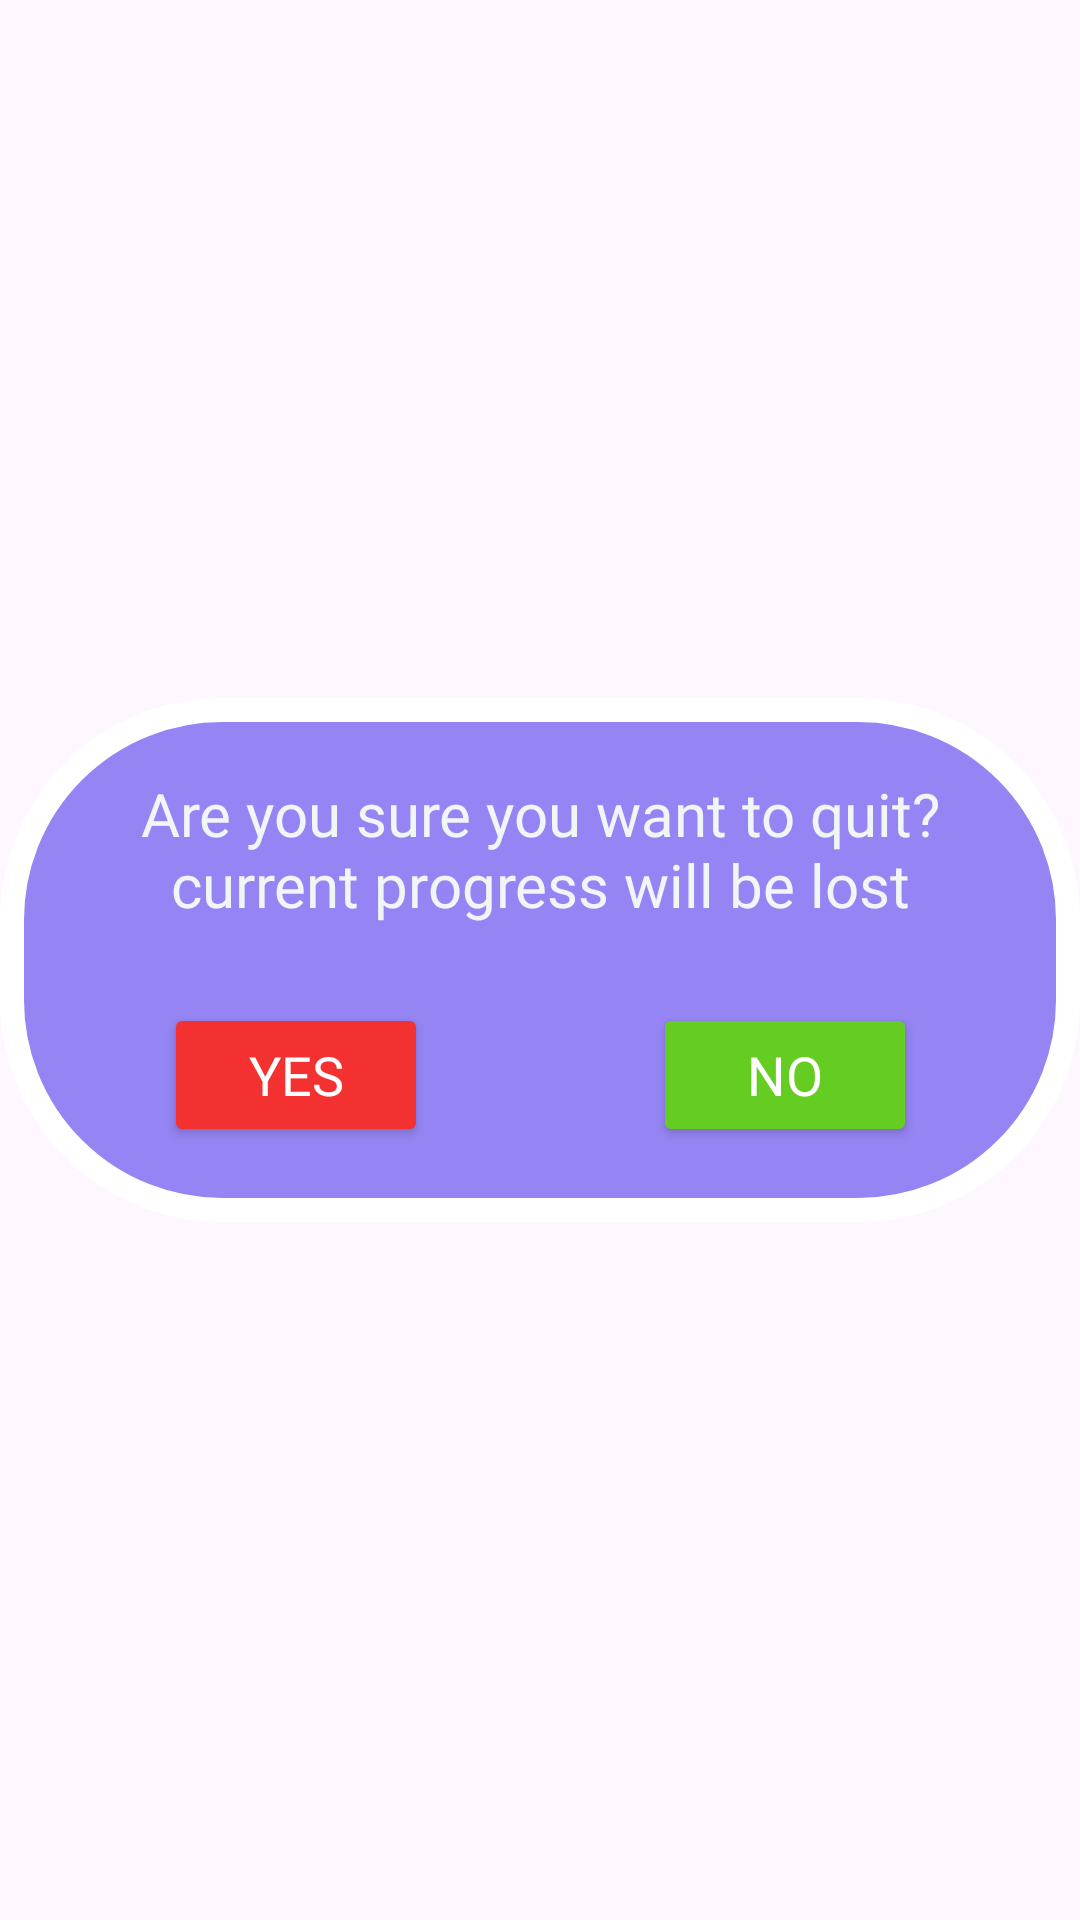

Here is an Android app screen rendered from its layout file. Give the layout XML and the strings, colors and styles it references.
<!-- AndroidManifest.xml: application theme Theme.TriviaMania -->
<!-- res/layout/quit_dialogue.xml -->
<?xml version="1.0" encoding="utf-8"?>
<androidx.constraintlayout.widget.ConstraintLayout
    xmlns:android="http://schemas.android.com/apk/res/android"
    xmlns:app="http://schemas.android.com/apk/res-auto"
    android:layout_width="match_parent"
    android:layout_height="match_parent"
    android:background="@android:color/transparent"
    >

    <androidx.constraintlayout.widget.ConstraintLayout
        android:id="@+id/constraintLayout2"
        android:layout_width="match_parent"
        android:layout_height="wrap_content"
        android:background="@drawable/quitbck"
        android:padding="25dp"
        app:layout_constraintBottom_toBottomOf="parent"
        app:layout_constraintEnd_toEndOf="parent"
        app:layout_constraintStart_toStartOf="parent"
        app:layout_constraintTop_toTopOf="parent">

        <TextView
            android:id="@+id/textView"
            android:layout_width="wrap_content"
            android:layout_height="wrap_content"
            android:fontFamily="@font/fredoka_two"
            android:text="@string/are_you_sure_you_want_to_quit_ncurrent_progress_will_be_lost"
            android:textAlignment="center"
            android:textColor="#F0F5F6"
            android:textSize="20sp"
            app:layout_constraintEnd_toEndOf="parent"
            app:layout_constraintStart_toStartOf="parent"
            app:layout_constraintTop_toTopOf="parent" />


        <LinearLayout
            android:id="@+id/soundID"
            android:layout_width="wrap_content"
            android:layout_marginTop="26dp"
            android:layout_height="wrap_content"
            app:layout_constraintEnd_toEndOf="parent"
            app:layout_constraintStart_toStartOf="parent"
            app:layout_constraintTop_toBottomOf="@+id/textView">


            <Button
                android:id="@+id/yesbtn"
                android:layout_width="wrap_content"
                android:layout_height="wrap_content"
                android:backgroundTint="#F43131"
                android:fontFamily="@font/baloo_bhaina"
                android:text="@string/yes"
                android:textColor="@color/white"
                android:textSize="18sp"
                app:cornerRadius="20dp"
                />

            <Button
                android:id="@+id/nobtn"
                android:layout_width="wrap_content"
                android:layout_height="wrap_content"
                android:layout_marginStart="75dp"
                android:backgroundTint="#65CD22"
                android:fontFamily="@font/baloo_bhaina"
                android:text="@string/no"
                app:cornerRadius="20dp"
                android:textColor="@color/white"
                android:textSize="18sp"
                 />
        </LinearLayout>


    </androidx.constraintlayout.widget.ConstraintLayout>

</androidx.constraintlayout.widget.ConstraintLayout>
<!-- resources referenced by this layout -->
<resources>
  <!-- drawable quitbck (drawable) -->
  <?xml version="1.0" encoding="utf-8"?>
  <selector xmlns:android="http://schemas.android.com/apk/res/android">
  
      <item>
          <shape
              android:shape="rectangle"
              >
              <corners
                  android:topRightRadius="70dp"
                  android:topLeftRadius="70dp"
                  android:bottomLeftRadius="70dp"
                  android:bottomRightRadius="70dp"
                  />
  
              <stroke android:width="8dp"
                  android:color="@color/white"
                  />
  
              <gradient
                  android:startColor="#9584F3"
                  android:endColor="#9584F3"
                  />
  
          </shape>
  
      </item>
  
  </selector>
  <string name="are_you_sure_you_want_to_quit_ncurrent_progress_will_be_lost">Are you sure you want to quit?\ncurrent progress will be lost</string>
  <string name="no">No</string>
  <string name="yes">Yes</string>
  <style name="Theme.TriviaMania" parent="Base.Theme.TriviaMania" />
  <style name="Base.Theme.TriviaMania" parent="Theme.Material3.DayNight.NoActionBar">
          
          
          <item name="colorPrimary">#270E53</item>
          <item name="colorPrimaryVariant">#A928C6</item>
          <item name="colorOnPrimary">@color/white</item>
          
          <item name="colorSecondary">#FE7700</item>
          <item name="colorSecondaryVariant">#0154FA</item>
          <item name="colorOnSecondary">@color/black</item>
          <item name="android:statusBarColor">@color/black</item>
  
      </style>
  <!-- not gathered from this repository: default colours our renderer supplied (Android Studio template values) -->
  <color name="black">#FF000000</color>
  <color name="white">#FFFFFFFF</color>
</resources>
